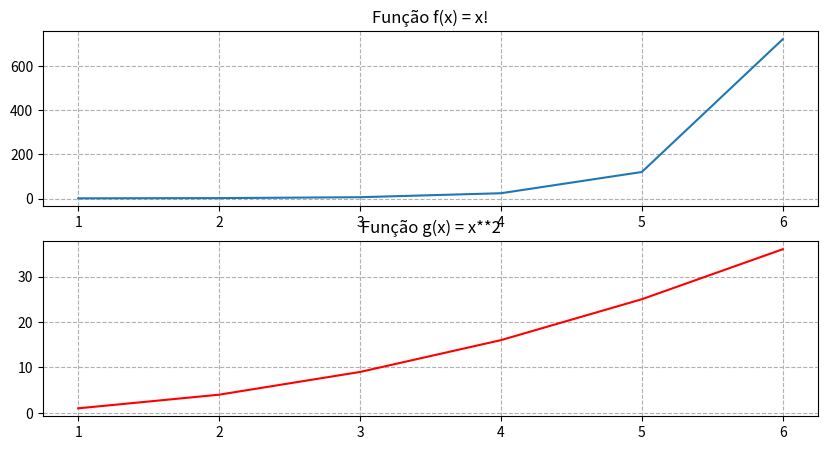

Write the Python code that produced this figure.
import matplotlib.pyplot as plt
import numpy as np
import math

fig, eixo = plt.subplots(ncols=1,nrows=2,figsize=(10,5))

a = np.arange(1, 7)
fa = a**2
ga = list()

for valor in a:
    ga.append(math.factorial(valor))
    
eixo[0].plot(a, ga)
eixo[1].plot(a, fa, color='red')

eixo[0].grid(linestyle='dashed')
eixo[1].grid(linestyle='dashed')

eixo[0].set_title("Função f(x) = x!")
eixo[1].set_title("Função g(x) = x**2")
plt.show()
